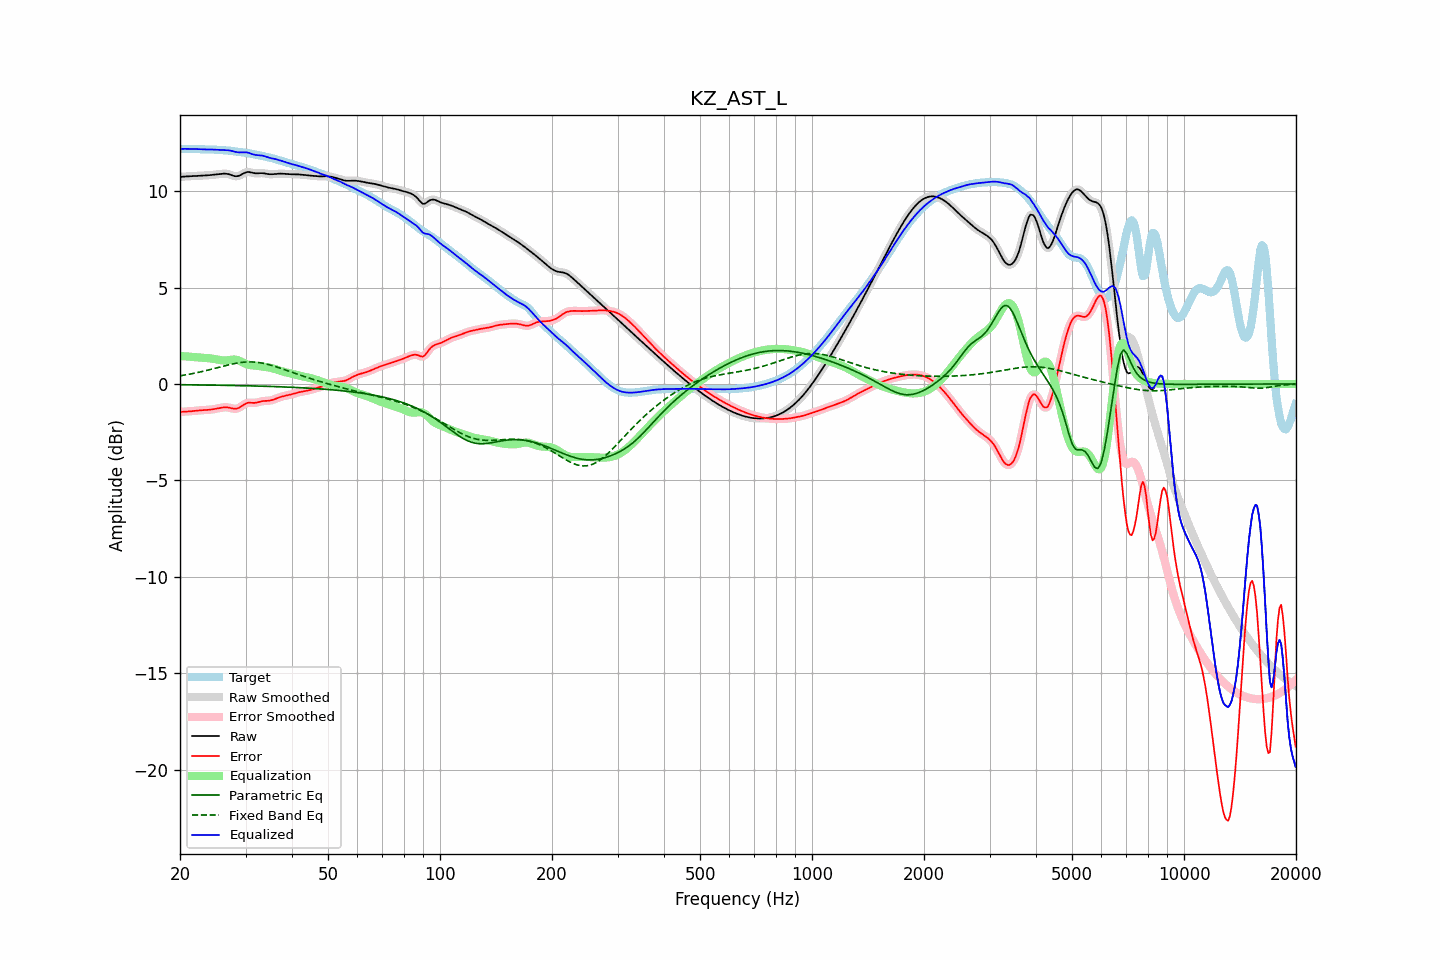

The data file committed next to this chart (first rows):
frequency, raw, error, smoothed, error_smoothed, equalization, parametric_eq, fixed_band_eq, equalized_raw, equalized_smoothed, target
20.00, 10.73, -1.45, 10.73, -1.45, 1.45, -0.04, 0.42, 12.18, 12.18, 12.18
20.20, 10.74, -1.44, 10.74, -1.44, 1.45, -0.04, 0.44, 12.19, 12.19, 12.18
20.40, 10.75, -1.44, 10.75, -1.44, 1.44, -0.04, 0.45, 12.19, 12.19, 12.19
20.61, 10.75, -1.43, 10.75, -1.43, 1.44, -0.04, 0.46, 12.19, 12.19, 12.19
20.81, 10.76, -1.43, 10.76, -1.43, 1.43, -0.04, 0.48, 12.19, 12.19, 12.19
21.02, 10.76, -1.43, 10.76, -1.43, 1.42, -0.04, 0.49, 12.19, 12.19, 12.19
21.23, 10.77, -1.42, 10.77, -1.42, 1.42, -0.04, 0.51, 12.19, 12.19, 12.19
21.44, 10.78, -1.41, 10.78, -1.41, 1.41, -0.05, 0.53, 12.19, 12.19, 12.19
21.66, 10.78, -1.40, 10.78, -1.40, 1.40, -0.05, 0.54, 12.18, 12.18, 12.18
21.87, 10.79, -1.39, 10.79, -1.39, 1.39, -0.05, 0.56, 12.18, 12.18, 12.18
22.09, 10.79, -1.38, 10.79, -1.39, 1.39, -0.05, 0.58, 12.18, 12.18, 12.17
22.31, 10.79, -1.38, 10.79, -1.38, 1.38, -0.05, 0.59, 12.17, 12.17, 12.17
22.54, 10.80, -1.37, 10.80, -1.37, 1.37, -0.05, 0.61, 12.17, 12.17, 12.16
22.76, 10.80, -1.36, 10.80, -1.36, 1.36, -0.05, 0.63, 12.16, 12.16, 12.16
22.99, 10.80, -1.36, 10.80, -1.36, 1.36, -0.05, 0.65, 12.16, 12.16, 12.16
23.22, 10.81, -1.35, 10.81, -1.35, 1.35, -0.05, 0.67, 12.16, 12.16, 12.16
23.45, 10.81, -1.35, 10.81, -1.35, 1.35, -0.05, 0.69, 12.16, 12.16, 12.16
23.69, 10.82, -1.34, 10.82, -1.34, 1.34, -0.06, 0.71, 12.16, 12.16, 12.16
23.92, 10.82, -1.34, 10.82, -1.34, 1.34, -0.06, 0.73, 12.16, 12.16, 12.16
24.16, 10.83, -1.33, 10.83, -1.33, 1.33, -0.06, 0.75, 12.16, 12.16, 12.16
24.40, 10.84, -1.32, 10.84, -1.32, 1.31, -0.06, 0.77, 12.15, 12.15, 12.16
24.65, 10.85, -1.30, 10.85, -1.30, 1.30, -0.06, 0.80, 12.15, 12.15, 12.15
24.89, 10.86, -1.29, 10.86, -1.29, 1.29, -0.06, 0.82, 12.14, 12.14, 12.15
25.14, 10.87, -1.27, 10.87, -1.27, 1.27, -0.06, 0.84, 12.14, 12.14, 12.14
25.39, 10.88, -1.26, 10.88, -1.26, 1.25, -0.06, 0.86, 12.13, 12.13, 12.13
25.65, 10.89, -1.24, 10.89, -1.24, 1.24, -0.07, 0.88, 12.12, 12.13, 12.13
25.91, 10.89, -1.23, 10.90, -1.22, 1.23, -0.07, 0.91, 12.12, 12.12, 12.12
26.16, 10.90, -1.21, 10.90, -1.21, 1.22, -0.07, 0.93, 12.12, 12.12, 12.12
26.43, 10.90, -1.21, 10.90, -1.21, 1.22, -0.07, 0.95, 12.12, 12.12, 12.11
26.69, 10.89, -1.21, 10.90, -1.21, 1.22, -0.07, 0.97, 12.12, 12.12, 12.11
26.96, 10.88, -1.22, 10.88, -1.22, 1.23, -0.07, 0.99, 12.11, 12.11, 12.10
27.23, 10.86, -1.23, 10.86, -1.24, 1.25, -0.07, 1.01, 12.10, 12.10, 12.09
27.50, 10.83, -1.26, 10.83, -1.26, 1.26, -0.08, 1.03, 12.09, 12.08, 12.08
27.77, 10.80, -1.27, 10.80, -1.27, 1.27, -0.08, 1.05, 12.06, 12.06, 12.07
28.05, 10.77, -1.29, 10.78, -1.28, 1.27, -0.08, 1.06, 12.04, 12.04, 12.06
28.33, 10.77, -1.28, 10.77, -1.28, 1.26, -0.08, 1.08, 12.02, 12.02, 12.05
28.62, 10.78, -1.26, 10.78, -1.26, 1.23, -0.08, 1.09, 12.01, 12.01, 12.04
28.90, 10.80, -1.22, 10.80, -1.22, 1.20, -0.08, 1.11, 12.00, 12.00, 12.02
29.19, 10.84, -1.17, 10.84, -1.17, 1.16, -0.09, 1.12, 12.00, 12.00, 12.01
29.48, 10.89, -1.11, 10.89, -1.11, 1.12, -0.09, 1.13, 12.01, 12.01, 12.00
29.78, 10.93, -1.06, 10.93, -1.06, 1.07, -0.09, 1.13, 12.01, 12.01, 11.99
30.08, 10.97, -1.01, 10.97, -1.01, 1.04, -0.09, 1.14, 12.01, 12.01, 11.98
30.38, 10.99, -0.98, 10.98, -0.98, 1.01, -0.09, 1.14, 12.00, 11.99, 11.97
30.68, 10.98, -0.97, 10.98, -0.97, 0.99, -0.10, 1.14, 11.97, 11.97, 11.95
30.99, 10.97, -0.97, 10.97, -0.97, 0.98, -0.10, 1.14, 11.94, 11.94, 11.94
31.30, 10.95, -0.98, 10.95, -0.98, 0.97, -0.10, 1.14, 11.91, 11.91, 11.93
31.61, 10.93, -0.98, 10.93, -0.98, 0.96, -0.10, 1.14, 11.89, 11.89, 11.91
31.93, 10.92, -0.97, 10.92, -0.97, 0.95, -0.10, 1.13, 11.87, 11.87, 11.89
32.24, 10.92, -0.96, 10.92, -0.96, 0.94, -0.11, 1.12, 11.86, 11.86, 11.88
32.57, 10.92, -0.94, 10.92, -0.94, 0.93, -0.11, 1.11, 11.86, 11.86, 11.86
32.89, 10.93, -0.91, 10.93, -0.91, 0.92, -0.11, 1.10, 11.85, 11.85, 11.84
33.22, 10.93, -0.90, 10.93, -0.90, 0.91, -0.11, 1.08, 11.84, 11.84, 11.82
33.55, 10.92, -0.88, 10.92, -0.88, 0.90, -0.12, 1.07, 11.82, 11.82, 11.81
33.89, 10.91, -0.88, 10.91, -0.88, 0.89, -0.12, 1.05, 11.79, 11.79, 11.79
34.23, 10.89, -0.87, 10.89, -0.87, 0.87, -0.12, 1.03, 11.77, 11.77, 11.77
34.57, 10.88, -0.87, 10.88, -0.87, 0.86, -0.12, 1.01, 11.74, 11.74, 11.75
34.92, 10.87, -0.86, 10.87, -0.86, 0.85, -0.13, 0.99, 11.72, 11.72, 11.73
35.27, 10.87, -0.84, 10.87, -0.84, 0.83, -0.13, 0.96, 11.70, 11.70, 11.71
35.62, 10.88, -0.81, 10.88, -0.81, 0.81, -0.13, 0.94, 11.68, 11.68, 11.69
35.97, 10.88, -0.78, 10.88, -0.78, 0.78, -0.14, 0.91, 11.66, 11.66, 11.67
... 635 more rows
